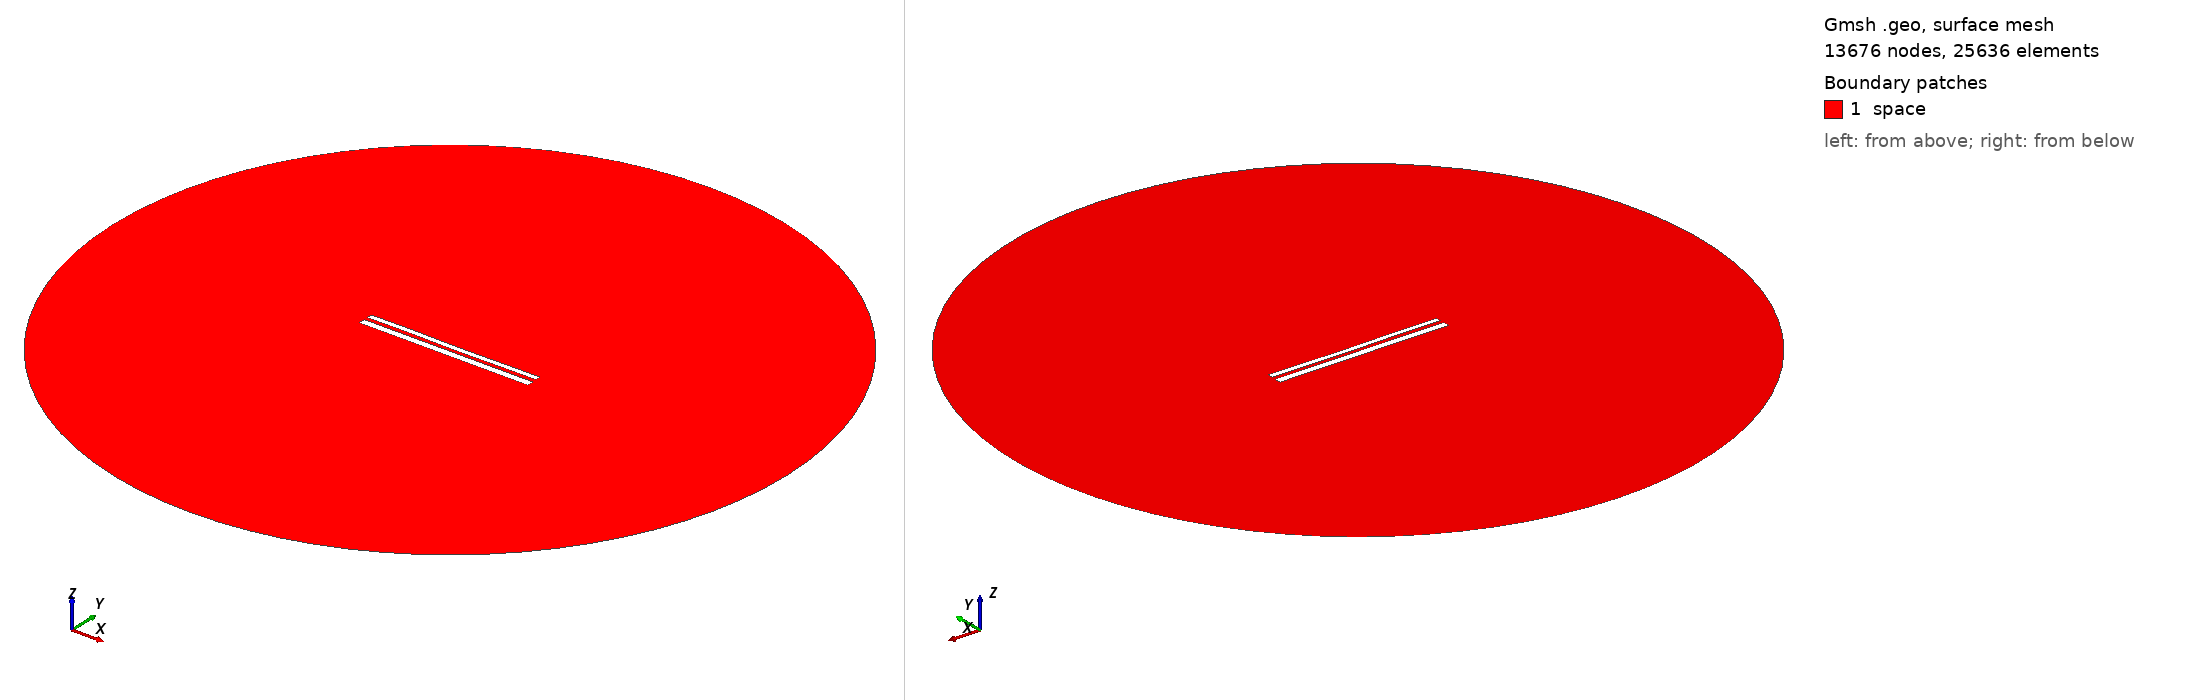

Gmsh geometry script, surface-meshed: 13676 nodes, 25636 surface elements. Boundary patches (legend numbers): 1 space. Left view from above one corner, right view from below the opposite corner. Legend entries are the model's physical surfaces. The drawing asked Gmsh for element sizes between 1% and 20% of the model's largest extent; the script's own settings can give other sizes.

=== 10919.geo (drawn) ===
//---------------------------------------
// Geometry kernel
//---------------------------------------

SetFactory("OpenCASCADE");



//---------------------------------------
// Parameters of the geometry
//---------------------------------------

// Overetch of the upper plate
overetch = 0.375;

// Distance between the plates
distance = 2.0;

// Discretization over the x axis (for the deformation)
nx = 50; 

// Length of the plate
L = 100 - overetch; 

// Number of modes
n = 4; 

// 1st mode coefficient
coeff(1) = 0.0;
beta(1) = 0.596864 * 3.1415926535 / L;

// 2nd mode coefficient
coeff(2) = -0.075;
beta(2) = 1.49418 * 3.1415926535 / L;

// 3rd mode coefficient
coeff(3) = 0.07499999999999998;
beta(3) = 2.50025 * 3.1415926535 / L;

// 4th mode coefficient
coeff(4) = 0.07499999999999998;
beta(4) = 3.49999 * 3.1415926535 / L;



//---------------------------------------
// Upper plate (deformed rectangle)
//---------------------------------------

// Coordiantes of the upper plate
xmin = -50;
xmax = 50 - overetch;

// Height of the upper plate
yheight = 4 - 2 * overetch;

// Indexes of the points
UpperID[] = {};
LowerID[] = {};
LeftID[] = {};
RightID[] = {};

// Point index
p = 1;

// Horizontal edges
For i In {1:nx}
    x = xmin + (i-1)*(xmax - xmin)/(nx-1);

    y_bottom = distance / 2 + overetch;
    For j In {1:n}
        C = (Cosh(beta(j)*L) + Cos(beta(j)*L)) / (Sinh(beta(j)*L) + Sin(beta(j)*L));
        y_bottom  = y_bottom + coeff(j) * (Cosh(beta(j)*(x+50)) - Cos(beta(j)*(x+50)) - C * (Sinh(beta(j)*(x+50)) - Sin(beta(j)*(x+50))));
    EndFor

    y_top = y_bottom + yheight;

    Point(p) = {x, y_top, 0, 1.0};
    UpperID[i] = p;
    p = p + 1;

    Point(p) = {x, y_bottom, 0, 1.0};
    LowerID[i] = p;
    p = p + 1;
EndFor

// Create point lists
UpperPts[] = {}; LowerPts[] = {};
For i In {1:nx}
  UpperPts[] += {UpperID[i]};
  LowerPts[] += {LowerID[i]};
EndFor

// Build splines
Spline(1) = {UpperPts[]};
Spline(2) = {LowerPts[]};
Line(3) = {LowerPts[nx-1], UpperPts[nx-1]};
Line(4) = {LowerPts[0], UpperPts[0]};

// Build the plane surface
Curve Loop(1) = {2, 3, -1, -4};
Plane Surface(1) = {1};



//---------------------------------------
// Lower plate (rectangle)
//---------------------------------------

// Vertices
Point(1001) = {-50, -1, 0, 1.0};
Point(1002) = { 50, -1, 0, 1.0};
Point(1003) = { 50,  -5, 0, 1.0};
Point(1004) = {-50,  -5, 0, 1.0};

// Edges
Line(5) = {1001, 1002};
Line(6) = {1002, 1003};
Line(7) = {1003, 1004};
Line(8) = {1004, 1001};

// Plane surface
Line Loop(2) = {5, 6, 7, 8};
Plane Surface(2) = {2}; 



//---------------------------------------
// Outer (fictious) boundary
//---------------------------------------

// Points
Point(1005) = {0, 0, 0};       // Center
Point(1006) = {200, 0, 0};     // Start point
Point(1007) = {0, 200, 0};     // 90 degrees
Point(1008) = {-200, 0, 0};    // 180 degrees
Point(1009) = {0, -200, 0};    // 270 degrees

// Circle arcs (each needs start, center, end)
Circle(9) = {1006, 1005, 1007};
Circle(10) = {1007, 1005, 1008};
Circle(11) = {1008, 1005, 1009};
Circle(12) = {1009, 1005, 1006};

// Plane surface for the entire domain
Curve Loop(3) = {9, 10, 11, 12};
Surface(3) = {3};

// Subtract the plates from the whole domain to obtain the actual domain where we want to solve the equations
BooleanDifference{ Surface{3}; Delete; }{ Surface{1}; Surface{2}; Delete; }




//---------------------------------------
// Transfinite Lines/Curves
//---------------------------------------

// Set the number of points on the boundaries
r = 7;

// Plates
Transfinite Curve {1, 2} = 50*r Using Progression 1;
Transfinite Curve {3, 4} = 2*r Using Progression 1;
Transfinite Line {5, 7} = 50*r Using Progression 1;
Transfinite Line {6, 8} = 2*r Using Progression 1;

// Outer boundary
Transfinite Line {9, 10, 11, 12} = 20 Using Progression 1;



//---------------------------------------
// Physical groups
//---------------------------------------                

// Physical curves (boundaries)
Physical Line("force_segment", 10) = {2};
Physical Line("upper_plate", 11) = {1, 3, 4};
Physical Line("lower_plate", 12) = {5, 6, 7, 8};
Physical Line("boundary", 20) = {9, 10, 11, 12};

// Physical Surfaces
Physical Surface("space", 30) = {3};



//---------------------------------------
// 6. Generate the Mesh
//---------------------------------------

// 2D mesh generation
Mesh 2;
